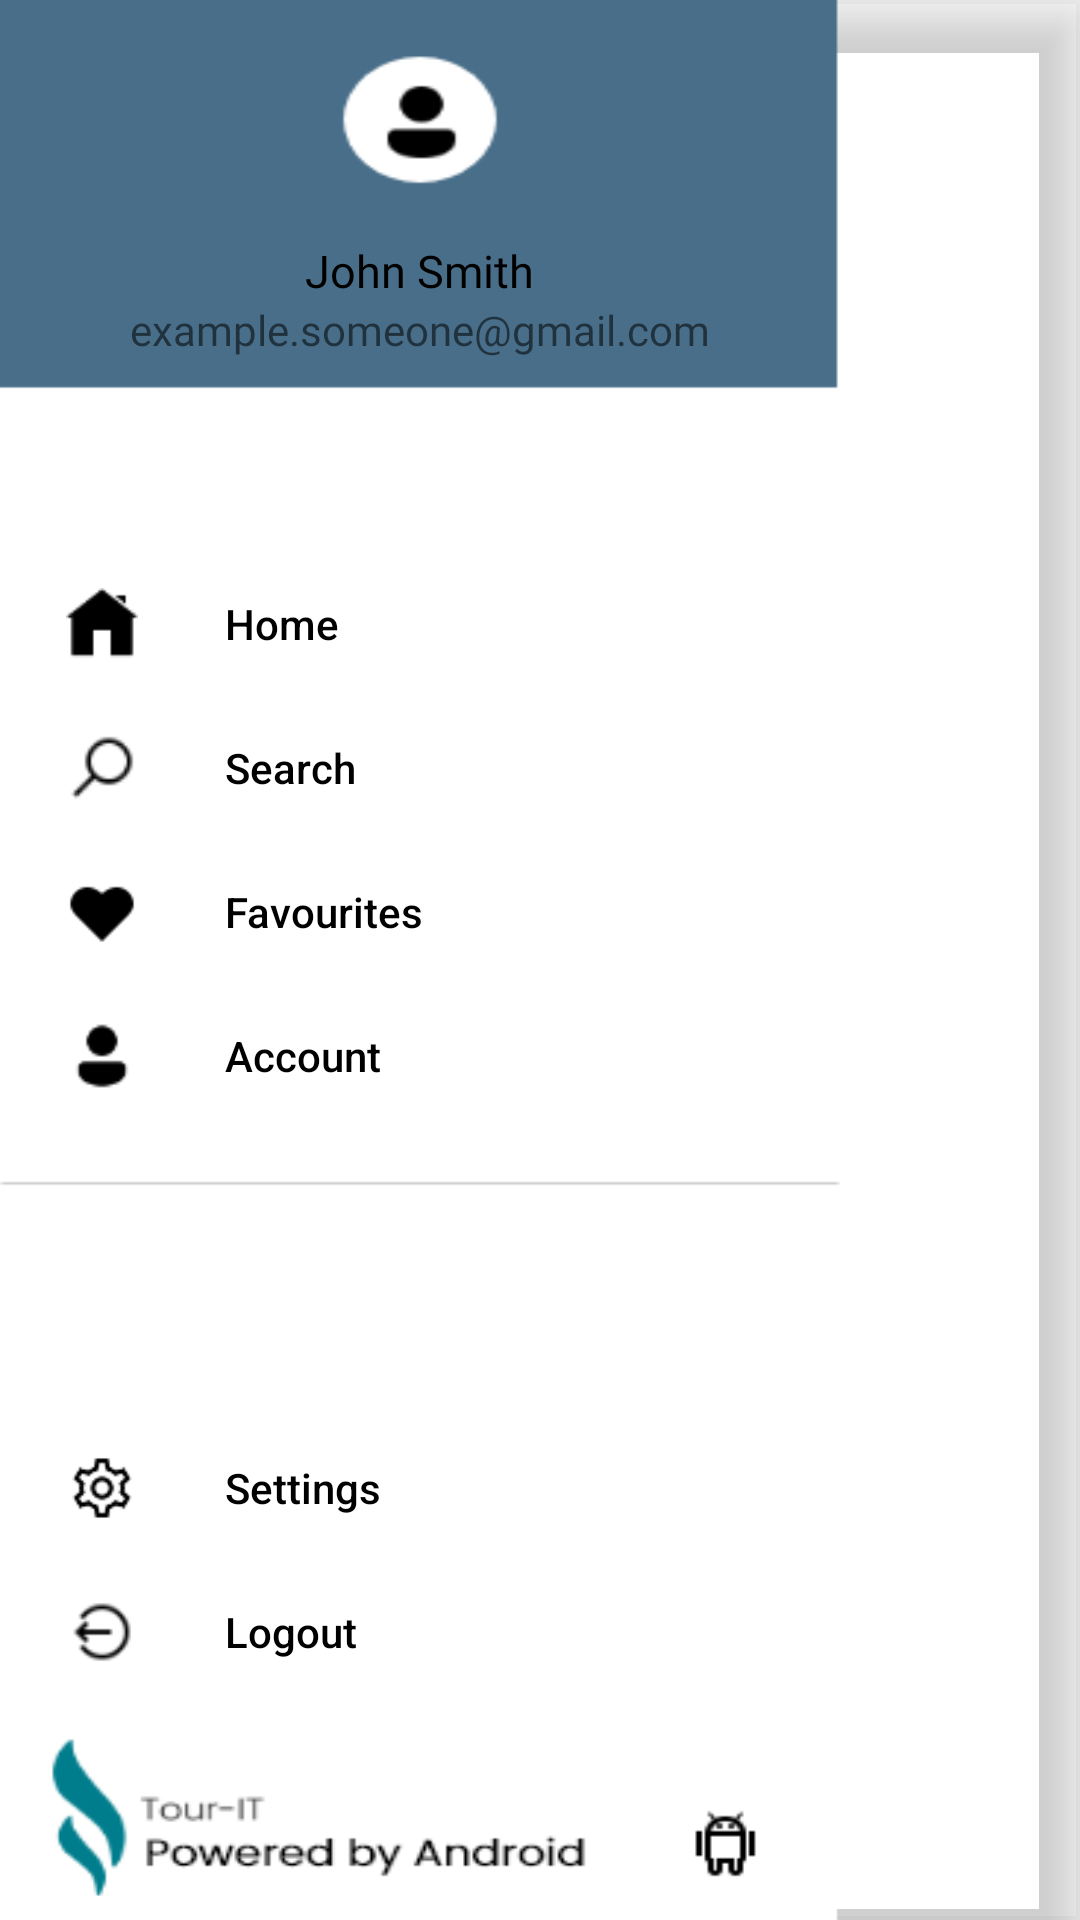

Here is an Android app screen rendered from its layout file. Give the layout XML and the strings, colors and styles it references.
<!-- AndroidManifest.xml: application theme Theme.TourITApp -->
<!-- res/layout/main_navbar_layout.xml -->
<?xml version="1.0" encoding="utf-8"?>
<LinearLayout xmlns:android="http://schemas.android.com/apk/res/android"
    xmlns:app="http://schemas.android.com/apk/res-auto"
    xmlns:tools="http://schemas.android.com/tools"
    android:id="@+id/layout"
    android:layout_width="match_parent"
    android:layout_height="match_parent"
    android:layout_gravity="start"
    android:orientation="vertical"
    tools:context=".MainActivity">

    <com.google.android.material.appbar.AppBarLayout
        android:id="@+id/main_nav_bar"
        android:layout_width="match_parent"
        android:layout_height="match_parent"
        android:background="@android:color/transparent"
        android:elevation="10dp">

        <com.google.android.material.navigation.NavigationView
            android:id="@+id/mainNavView"
            android:layout_width="wrap_content"
            android:layout_height="match_parent"
            android:layout_gravity="start"
            android:background="@drawable/backdrop_main_nav"
            android:paddingTop="80dp"
            app:elevation="16dp"
            app:itemBackground="@android:color/transparent"
            app:itemIconPadding="29dp"
            app:itemIconTint="@color/black"
            app:itemTextAppearance="@style/MainNavigationViewTextStyle"
            app:itemTextColor="@color/black"
            app:menu="@menu/main_nav_bar"
            android:layoutDirection="ltr">

            <LinearLayout
                android:layout_width="match_parent"
                android:layout_height="match_parent"
                android:orientation="vertical">

                <TextView
                    android:id="@+id/txtNav_Name"
                    android:layout_width="wrap_content"
                    android:layout_height="wrap_content"
                    android:layout_gravity="center_horizontal"
                    android:fontFamily="@font/poppins_regular"
                    android:text="John Smith"
                    android:textColor="@color/black"
                    android:textSize="15sp" />

                <TextView
                    android:id="@+id/txtNav_Email"
                    android:layout_width="wrap_content"
                    android:layout_height="wrap_content"
                    android:layout_gravity="center_horizontal"
                    android:fontFamily="@font/poppins_regular"
                    android:text="example.someone@gmail.com" />
            </LinearLayout>
        </com.google.android.material.navigation.NavigationView>

    </com.google.android.material.appbar.AppBarLayout>


</LinearLayout>
<!-- resources referenced by this layout -->
<resources>
  <color name="black">#FF000000</color>
  <!-- drawable backdrop_main_nav: png bitmap (drawable, 13537 bytes) -->
  <style name="Theme.TourITApp" parent="Theme.MaterialComponents.DayNight.NoActionBar">
          
          <item name="colorPrimary">#000000</item>
          <item name="colorPrimaryVariant">@color/purple_700</item>
          <item name="colorOnPrimary">@color/white</item>
          
          <item name="colorSecondary">@color/teal_200</item>
          <item name="colorSecondaryVariant">@color/teal_700</item>
          <item name="colorOnSecondary">@color/black</item>
          
          <item name="android:statusBarColor" tools:targetApi="l">?attr/colorPrimaryVariant</item>
      </style>
  <color name="purple_700">#FF3700B3</color>
  <color name="white">#FFFFFFFF</color>
  <color name="teal_200">#FF03DAC5</color>
  <color name="teal_700">#FF018786</color>
</resources>
